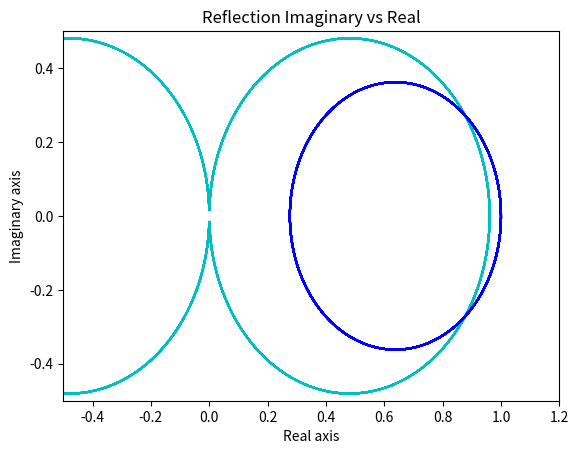

Python code for this plot:
# -*- coding: utf-8 -*-
"""
Created on Tue Nov  6 14:43:18 2018

@author: ahmad
"""


import numpy as np
import matplotlib.pyplot as plt

ran = 90000
phi = 0
r = 0.98797
r2 = 0.97889

t = np.sqrt(1-(r**2))
t2 = np.sqrt(1-(r2**2))


Etii = np.ndarray(ran, float)
Etri = np.ndarray(ran, float)
Erri = np.ndarray(ran, float)
Erii = np.ndarray(ran, float)
phit = np.ndarray(ran, float)

for i in range(0,ran):
    
    Era = (r-r2*np.exp(1j*phi))/(1-r*r2*np.exp(1j*phi)) #asymmeteric reflection
    
    Eta = -(t*t2*np.exp(1j*phi/2))/(1-r*r2*np.exp(1j*phi)) #asymmeteric transmission

    
    phi = phi + 0.001
    
    Etri[i] = Eta.real
    Etii[i] = Eta.imag
    Erri[i] = Era.real
    Erii[i] = Era.imag
    phit[i] = phi
    
    

plt.xlim([-1,1])
plt.ylim([-0.7,0.7])


plt.title('Transmision Imaginary vs Real')
plt.xlabel('Real axis')
plt.ylabel('Imaginary axis')

plt.plot(Etri,Etii, 'c')
plt.show()

plt.xlim([-0.5,1.2])
plt.ylim([-0.5,0.5])

plt.title('Reflection Imaginary vs Real')
plt.xlabel('Real axis')
plt.ylabel('Imaginary axis')

plt.plot(Erri,Erii, 'b')
plt.show()